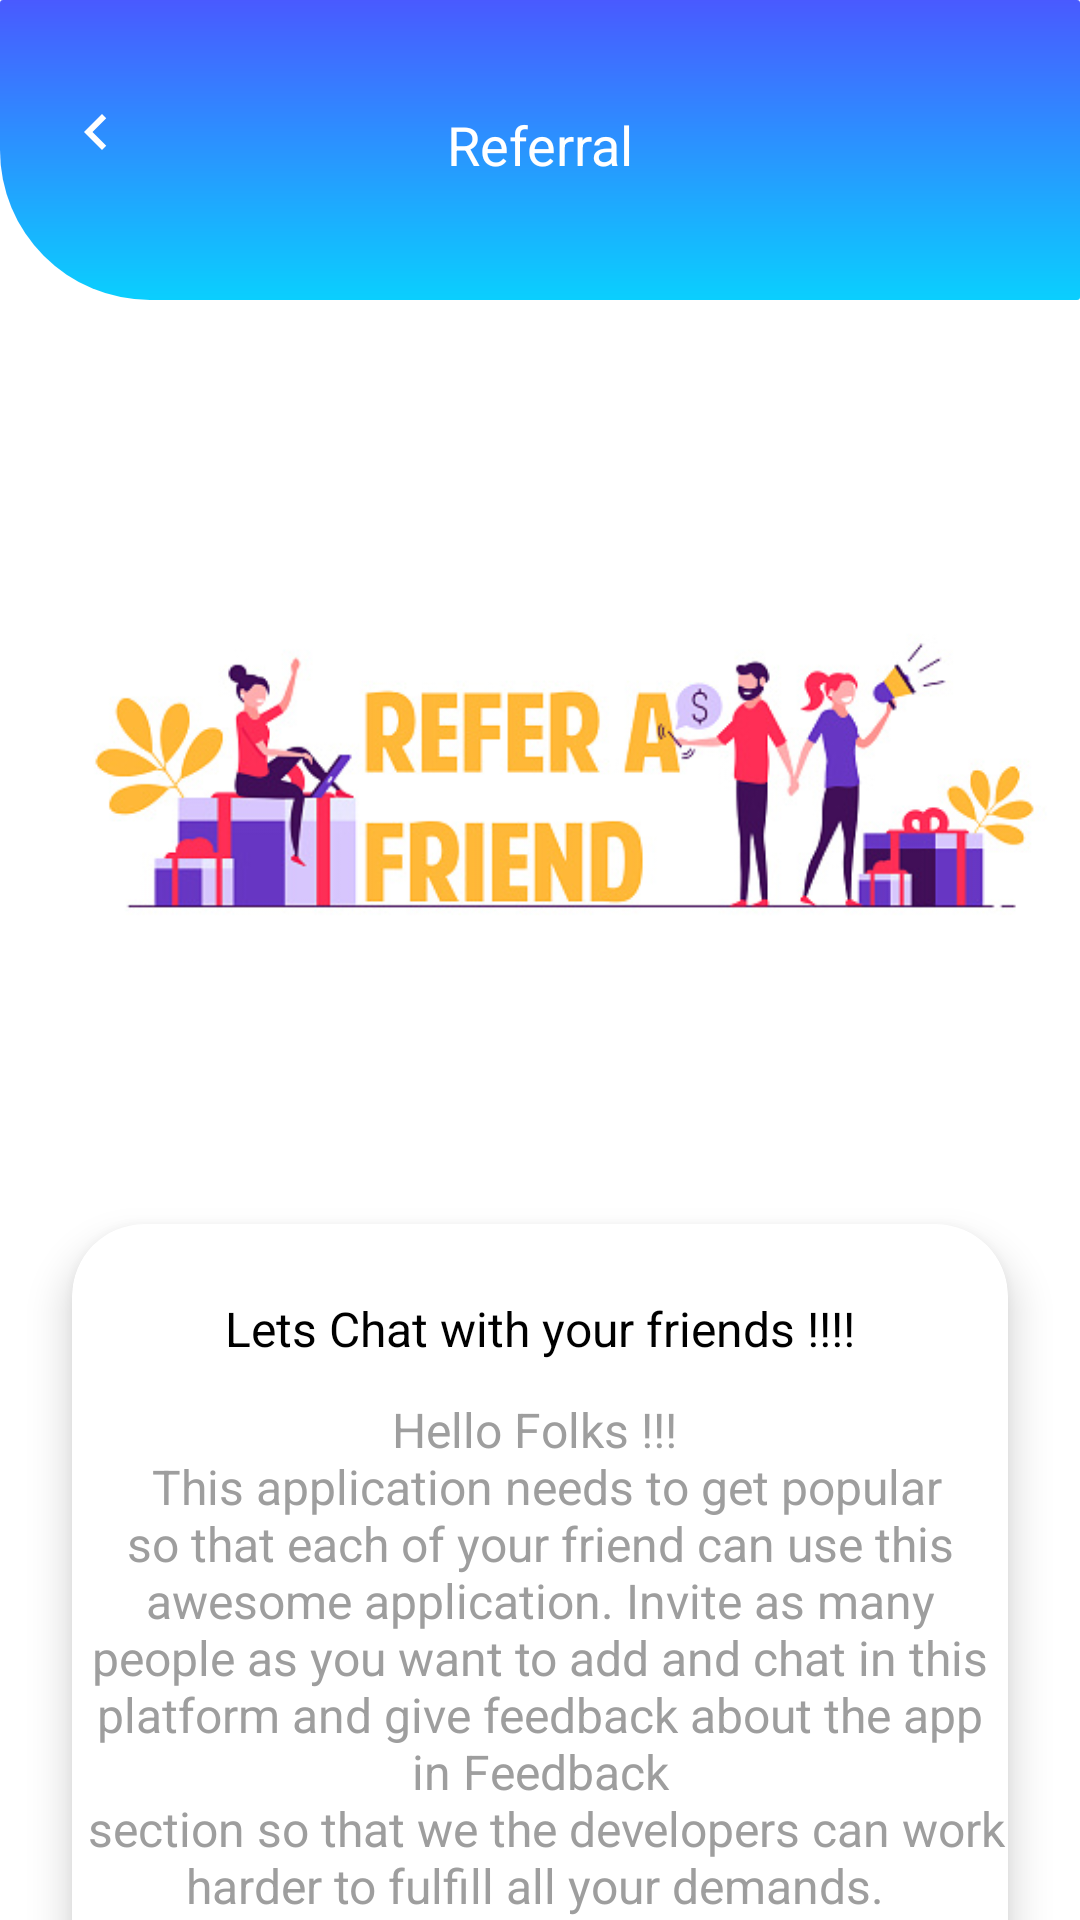

Layout XML and referenced resources for this Android screen:
<!-- AndroidManifest.xml: application theme AppTheme -->
<!-- res/layout/fragment_refer.xml -->
<?xml version="1.0" encoding="utf-8"?>
<layout xmlns:android="http://schemas.android.com/apk/res/android"
    xmlns:app="http://schemas.android.com/apk/res-auto"
    xmlns:tools="http://schemas.android.com/tools">

    <data>

    </data>

    <androidx.constraintlayout.widget.ConstraintLayout
        android:layout_width="match_parent"
        android:layout_height="match_parent"
        tools:context=".view.ui.ReferFragment">

        <ScrollView
            android:layout_width="match_parent"
            android:layout_height="match_parent"
            android:fillViewport="true"
            android:scrollbars="none">

            <androidx.constraintlayout.widget.ConstraintLayout
                android:layout_width="match_parent"
                android:layout_height="wrap_content">

                <View
                    android:id="@+id/view_one"
                    android:layout_width="match_parent"
                    android:layout_height="@dimen/one_hundred_dp"
                    android:background="@drawable/single_rounded_corner_add_contacts_bg"
                    app:layout_constraintTop_toTopOf="parent" />

                <ImageView
                    android:id="@+id/back_button"
                    android:layout_width="wrap_content"
                    android:layout_height="wrap_content"
                    android:layout_marginStart="@dimen/twelve_dp"
                    android:layout_marginTop="@dimen/twenty_four_dp"
                    android:padding="@dimen/eight_dp"
                    android:src="@drawable/ic_chevron"
                    app:layout_constraintStart_toStartOf="parent"
                    app:layout_constraintTop_toTopOf="parent" />

                <TextView
                    android:id="@+id/refer_text"
                    android:layout_width="wrap_content"
                    android:layout_height="wrap_content"
                    android:layout_marginStart="@dimen/twenty_four_dp"
                    android:layout_marginTop="@dimen/thirty_six_dp"
                    android:layout_marginEnd="@dimen/twenty_four_dp"
                    android:text="@string/referral"
                    android:textColor="@color/white"
                    android:textSize="@dimen/eighteen_sp"
                    app:layout_constraintEnd_toEndOf="parent"
                    app:layout_constraintStart_toStartOf="parent"
                    app:layout_constraintTop_toTopOf="parent" />

                <ImageView
                    android:id="@+id/refer_img"
                    android:layout_width="wrap_content"
                    android:layout_height="300dp"
                    android:src="@drawable/refer_friend"
                    app:layout_constraintEnd_toEndOf="parent"
                    app:layout_constraintStart_toStartOf="parent"
                    app:layout_constraintTop_toBottomOf="@id/view_one" />

                <androidx.cardview.widget.CardView
                    android:id="@+id/add_contact"
                    android:layout_width="match_parent"
                    android:layout_height="wrap_content"
                    android:layout_marginStart="@dimen/twenty_four_dp"
                    android:layout_marginTop="@dimen/eight_dp"
                    android:layout_marginEnd="@dimen/twenty_four_dp"
                    android:layout_marginBottom="@dimen/thirty_six_dp"
                    app:cardBackgroundColor="@color/white"
                    app:cardCornerRadius="@dimen/twenty_four_dp"
                    app:cardElevation="@dimen/eight_dp"
                    app:layout_constraintBottom_toBottomOf="parent"
                    app:layout_constraintEnd_toEndOf="parent"
                    app:layout_constraintStart_toStartOf="parent"
                    app:layout_constraintTop_toBottomOf="@id/refer_img">

                    <androidx.constraintlayout.widget.ConstraintLayout
                        android:layout_width="match_parent"
                        android:layout_height="wrap_content">

                        <TextView
                            android:id="@+id/refer_tv"
                            android:layout_width="wrap_content"
                            android:layout_height="wrap_content"
                            android:layout_marginTop="@dimen/twenty_four_dp"
                            android:text="@string/lets_chat_with_your_friends"
                            android:textColor="@color/black"
                            android:textSize="@dimen/sixteen_sp"
                            app:layout_constraintEnd_toEndOf="parent"
                            app:layout_constraintStart_toStartOf="parent"
                            app:layout_constraintTop_toTopOf="parent" />

                        <TextView
                            android:id="@+id/refer_tv_two"
                            android:layout_width="match_parent"
                            android:layout_height="wrap_content"
                            android:layout_marginTop="@dimen/twelve_dp"
                            android:text="@string/refer_text"
                            android:textAlignment="center"
                            android:textColor="@color/grey_500"
                            android:textSize="@dimen/sixteen_sp"
                            app:layout_constraintEnd_toEndOf="parent"
                            app:layout_constraintStart_toStartOf="parent"
                            app:layout_constraintTop_toBottomOf="@+id/refer_tv" />

                        <Button
                            android:id="@+id/invite"
                            android:layout_width="match_parent"
                            android:layout_height="wrap_content"
                            android:layout_marginStart="@dimen/thirty_six_dp"
                            android:layout_marginTop="@dimen/twenty_four_dp"
                            android:layout_marginEnd="@dimen/thirty_six_dp"
                            android:layout_marginBottom="@dimen/twenty_four_dp"
                            android:background="@drawable/button_bg"
                            android:text="@string/invite"
                            android:textAllCaps="false"
                            android:textColor="@color/white"
                            android:textSize="@dimen/eighteen_sp"
                            app:layout_constraintBottom_toBottomOf="parent"
                            app:layout_constraintEnd_toEndOf="@id/refer_tv_two"
                            app:layout_constraintStart_toStartOf="@+id/refer_tv_two"
                            app:layout_constraintTop_toBottomOf="@id/refer_tv_two" />

                    </androidx.constraintlayout.widget.ConstraintLayout>
                </androidx.cardview.widget.CardView>
            </androidx.constraintlayout.widget.ConstraintLayout>
        </ScrollView>
    </androidx.constraintlayout.widget.ConstraintLayout>
</layout>
<!-- resources referenced by this layout -->
<resources>
  <color name="black">#000000</color>
  <color name="grey_500">#9E9E9E</color>
  <color name="white">#FFFFFF</color>
  <dimen name="eight_dp">8dp</dimen>
  <dimen name="eighteen_sp">18sp</dimen>
  <dimen name="one_hundred_dp">100dp</dimen>
  <dimen name="sixteen_sp">16sp</dimen>
  <dimen name="thirty_six_dp">36dp</dimen>
  <dimen name="twelve_dp">12dp</dimen>
  <dimen name="twenty_four_dp">24dp</dimen>
  <!-- drawable button_bg (drawable) -->
  <?xml version="1.0" encoding="utf-8"?>
  <shape xmlns:android="http://schemas.android.com/apk/res/android"
      android:padding="10dp"
      android:shape="rectangle">
      
      <corners android:radius="20dp" />
      <solid android:color="#0acffe" />
  </shape>
  <!-- drawable ic_chevron (drawable) -->
  <vector android:height="24dp" android:tint="@color/white"
      android:viewportHeight="24.0" android:viewportWidth="24.0"
      android:width="24dp" xmlns:android="http://schemas.android.com/apk/res/android">
      <path android:fillColor="@color/white" android:pathData="M15.41,7.41L14,6l-6,6 6,6 1.41,-1.41L10.83,12z"/>
  </vector>
  <!-- drawable refer_friend: jpg bitmap (drawable, 55408 bytes) -->
  <!-- drawable single_rounded_corner_add_contacts_bg (drawable) -->
  <?xml version="1.0" encoding="utf-8"?>
  <shape xmlns:android="http://schemas.android.com/apk/res/android">
      <solid android:color="#495aff" />
      <padding
          android:bottom="1dp"
          android:left="1dp"
          android:right="1dp"
          android:top="1dp" />
  
      <gradient
          android:angle="90"
          android:endColor="#495aff"
          android:startColor="#0acffe"
          android:type="linear" />
  
      <corners
          android:bottomLeftRadius="50dp"
          android:bottomRightRadius="1dp"
          android:topLeftRadius="1dp"
          android:topRightRadius="1dp" />
  
  </shape>
  <string name="invite">Invite</string>
  <string name="lets_chat_with_your_friends">Lets Chat with your friends !!!!</string>
  <string name="refer_text">Hello Folks !!! \n
          This application needs to get popular so that each of your friend can use this awesome application.
          Invite as many people as you want to add and chat in this platform and give feedback about the app in Feedback\n
          section so that we the developers can work harder to fulfill all your demands. \n\nEnjoy Chatting with LetsChat.\n Thank you !!!"</string>
  <string name="referral">Referral</string>
  <style name="AppTheme" parent="Theme.AppCompat.Light.DarkActionBar">
          
          <item name="colorPrimary">@color/colorPrimary</item>
          <item name="colorPrimaryDark">@color/colorPrimaryDark</item>
          <item name="colorAccent">@color/colorAccent</item>
          <item name="windowActionBar">false</item>
          <item name="windowNoTitle">true</item>
          <item name="android:windowBackground">@color/white</item>
          <item name="android:itemBackground">@color/white</item>
      </style>
  <color name="colorPrimary">#6200EE</color>
  <color name="colorPrimaryDark">#3700B3</color>
  <color name="colorAccent">#03DAC5</color>
</resources>
